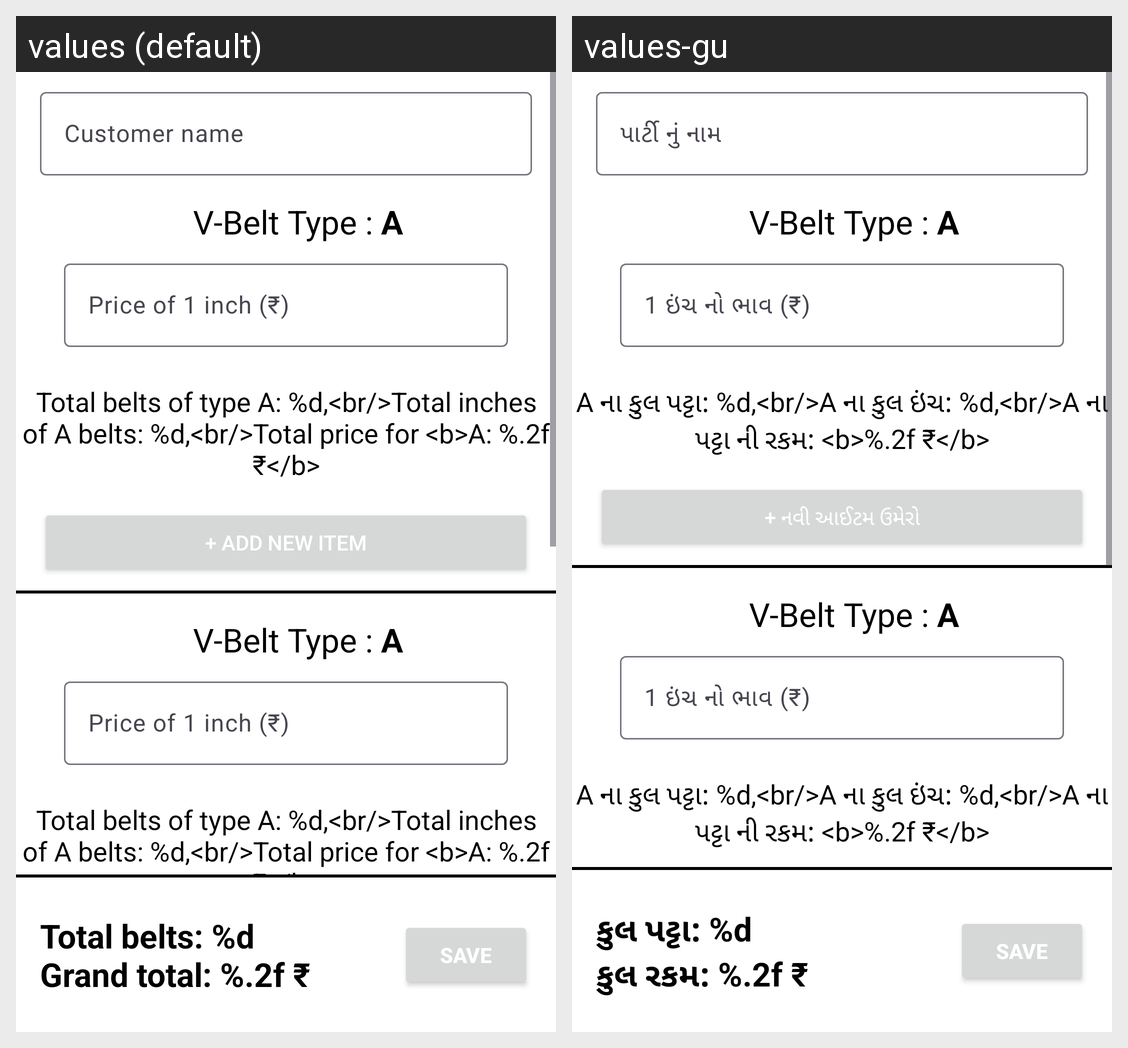

The Android screen above is rendered under two locales of the same app. Produce the string resources it draws, with the default and per-locale values.
Android screen res/layout/fragment_create_new_order.xml rendered under 2 locales, left to right: values (default), values-gu. Device: Nexus 5 (rendered at 1080×1920; each locale shown at half size, 540×960, under a caption strip naming it); theme Theme.VBeltOrder.
Strings drawn on this screen, with the default value and each locale's value (text and hints the layout hard-codes, and strings that could not be matched under every locale, appear in the picture but are not listed):

customer_name
  values: Customer name
  values-gu: પાર્ટી નું નામ

total_belts_and_grand_total
  values: Total belts: %d
      Grand total: %.2f ₹
  values-gu: કુલ પટ્ટા: %d
      કુલ રકમ: %.2f ₹

save
  values: SAVE
  values-gu: SAVE  [not translated; the default value is used]

label_v_belt_type_a
  values: V-Belt Type : A
  values-gu: V-Belt Type : A  [not translated; the default value is used]

price_of_1_inch
  values: Price of 1 inch (₹)
  values-gu: 1 ઇંચ નો ભાવ (₹)

total_of_type_a
  values: Total belts of type A: %d,<br/>Total inches of A belts: %d,<br/>Total price for <b>A: %.2f ₹</b>
  values-gu: A ના કુલ પટ્ટા: %d,<br/>A ના કુલ ઇંચ: %d,<br/>A ના પટ્ટા ની રકમ: <b>%.2f ₹</b>

add_new_item
  values: + Add new item
  values-gu: + નવી આઈટમ ઉમેરો
